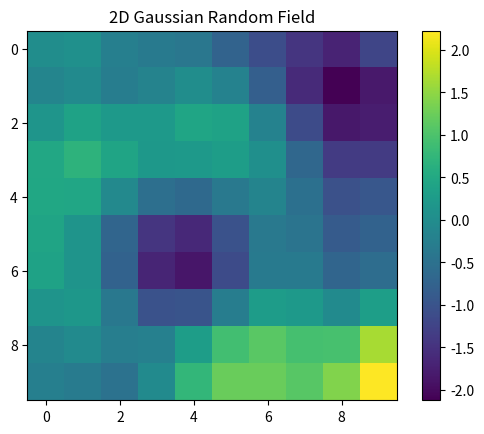

This figure's Python source:
import numpy as np
import matplotlib.pyplot as plt

def generate_2d_grf(size, scale):
    # Create a 2D grid of coordinates
    x = np.linspace(0, 1, size)
    y = np.linspace(0, 1, size)
    X, Y = np.meshgrid(x, y)

    # Flatten the coordinate matrices and stack them
    positions = np.vstack([X.ravel(), Y.ravel()])

    # Compute the squared distance matrix for each pair of points
    sq_dist = np.sum((positions[:, np.newaxis, :] - positions[:, :, np.newaxis])**2, axis=0)

    # Compute the covariance matrix
    covariance = np.exp(-sq_dist / (2 * scale**2))

    # Generate a Gaussian random field
    mean = np.zeros(size * size)
    grf = np.random.multivariate_normal(mean, covariance)
    grf = grf.reshape((size, size))

    return grf

# Generate and plot the 2D GRF
size = 10  # Reduced size for computational efficiency
scale = 0.2
grf_2d = generate_2d_grf(size, scale)

plt.imshow(grf_2d, cmap='viridis')
plt.colorbar()
plt.title('2D Gaussian Random Field')
plt.show()
